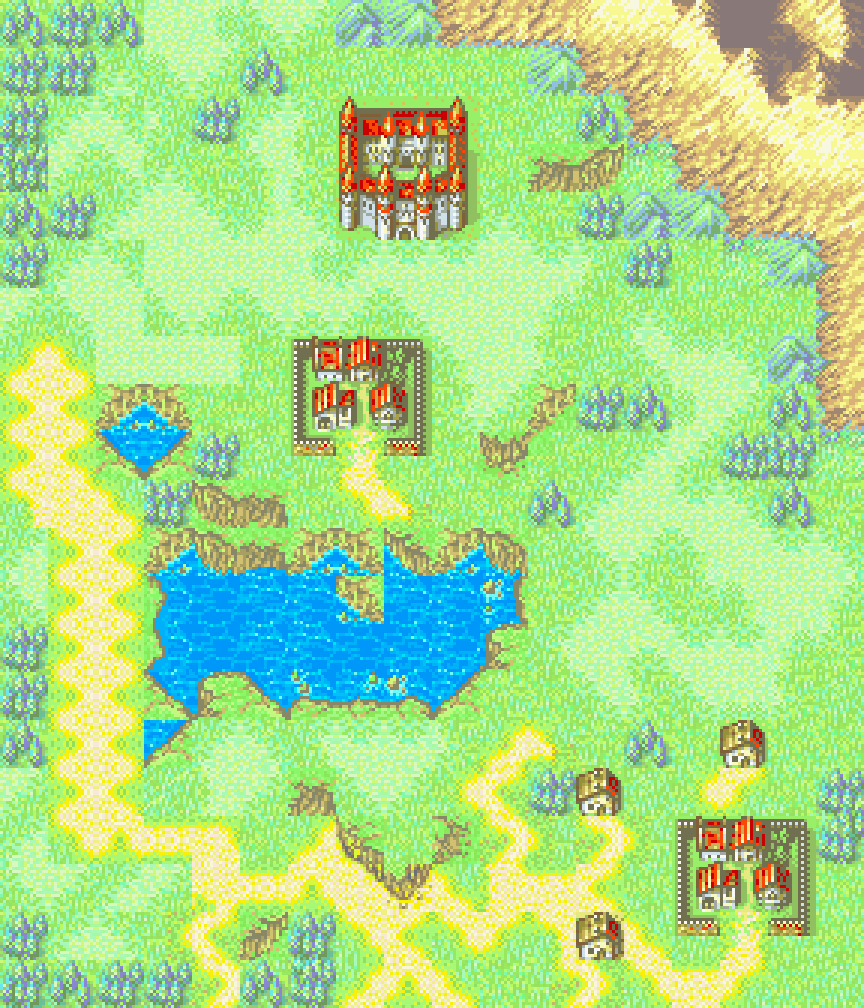

Source data for this figure (header and first rows):
720, 782, 720, 38, 81, 102, 103, 685, 684, 559, 715, 715, 587, 588, 512, 428, 582, 522
782, 783, 14, 166, 103, 720, 67, 131, 67, 67, 67, 684, 559, 525, 587, 512, 615, 616
783, 70, 71, 45, 782, 70, 77, 851, 852, 853, 67, 162, 720, 559, 524, 587, 514, 578
814, 103, 102, 14, 132, 168, 109, 883, 884, 885, 99, 741, 673, 65, 559, 525, 587, 588
720, 782, 70, 6, 71, 72, 71, 915, 916, 917, 14, 132, 782, 685, 684, 559, 715, 524
782, 70, 71, 38, 6, 6, 81, 70, 82, 82, 6, 82, 77, 783, 66, 65, 684, 495
103, 102, 6, 102, 103, 102, 114, 103, 102, 38, 6, 105, 66, 14, 99, 66, 66, 495
198, 199, 6, 6, 6, 67, 807, 808, 809, 168, 38, 109, 162, 102, 79, 71, 685, 495
144, 176, 55, 54, 100, 99, 839, 840, 841, 108, 103, 675, 782, 720, 113, 103, 720, 559
144, 176, 27, 26, 782, 131, 871, 872, 873, 67, 771, 499, 66, 70, 103, 784, 785, 65
296, 434, 199, 785, 672, 773, 67, 230, 390, 99, 67, 720, 70, 6, 82, 71, 720, 164
70, 144, 176, 55, 52, 118, 55, 54, 56, 55, 52, 131, 102, 103, 168, 6, 82, 71
102, 144, 176, 123, 213, 245, 244, 54, 245, 244, 124, 132, 70, 71, 106, 104, 6, 169
782, 144, 176, 91, 213, 245, 244, 213, 277, 276, 22, 76, 6, 114, 82, 82, 105, 107
783, 144, 176, 27, 22, 27, 84, 85, 86, 26, 132, 67, 102, 109, 102, 111, 109, 131
720, 144, 176, 26, 70, 71, 76, 82, 82, 109, 260, 390, 133, 720, 67, 804, 67, 67
103, 144, 176, 98, 142, 103, 772, 102, 103, 208, 333, 782, 804, 131, 208, 231, 99, 816
70, 230, 177, 337, 275, 99, 198, 506, 99, 704, 366, 367, 366, 367, 807, 808, 809, 848
102, 103, 70, 103, 393, 337, 177, 436, 473, 199, 368, 273, 176, 99, 839, 840, 841, 67
782, 70, 71, 332, 333, 677, 783, 230, 176, 230, 231, 296, 805, 199, 871, 872, 873, 99
783, 720, 782, 782, 366, 720, 815, 198, 177, 199, 67, 364, 365, 230, 273, 231, 67, 131
